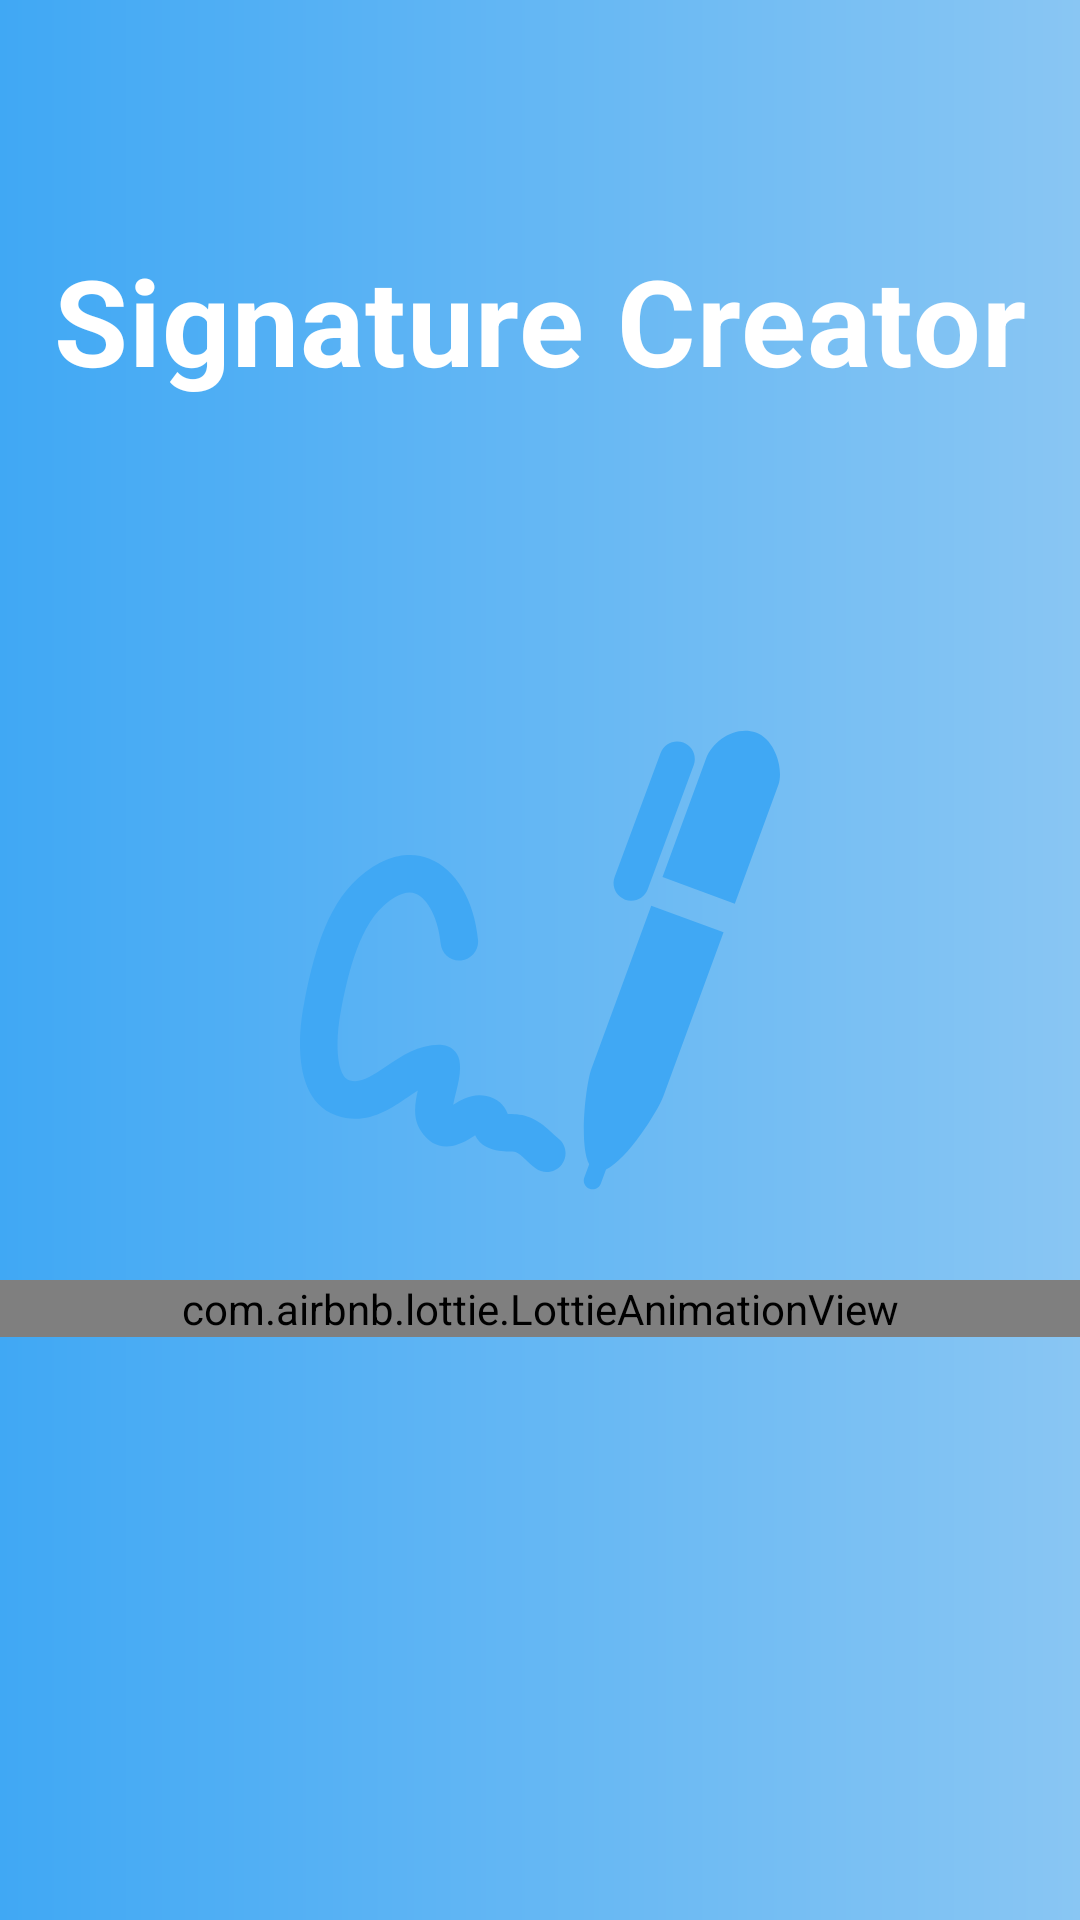

This screen was rendered from an Android layout file. Write that file and the resources it references.
<!-- AndroidManifest.xml: application theme Theme.SignaturePad -->
<!-- res/layout/activity_setup.xml -->
<?xml version="1.0" encoding="utf-8"?>
<LinearLayout xmlns:android="http://schemas.android.com/apk/res/android"
    xmlns:app="http://schemas.android.com/apk/res-auto"
    xmlns:tools="http://schemas.android.com/tools"
    android:layout_width="match_parent"
    android:layout_height="match_parent"
    android:orientation="vertical"
    tools:context=".SetupActivity"
    android:background="@drawable/gradient_background">

    <FrameLayout
        android:layout_weight="1"
        android:layout_width="match_parent"
        android:layout_height="0dp">

        <TextView
            android:layout_width="wrap_content"
            android:layout_height="wrap_content"
            android:text="@string/app_name"
            android:textSize="40sp"
            android:textColor="@color/white"
             android:layout_gravity="center"
            style="@style/MaterialAlertDialog.MaterialComponents.Title.Text"
            android:textStyle="bold" />

    </FrameLayout>

    <FrameLayout
        android:layout_weight="1"
        android:layout_width="match_parent"
        android:layout_height="0dp">

        <ImageView
            android:layout_width="160dp"
            android:layout_height="160dp"
            android:layout_gravity="center"
            android:src="@drawable/ic_signature_with_a_pen"/>

    </FrameLayout>

    <FrameLayout
        android:layout_weight="1"
        android:layout_width="match_parent"
        android:layout_height="0dp">

        <com.airbnb.lottie.LottieAnimationView
            android:id="@+id/lottie_loading"
            android:layout_width="match_parent"
            android:layout_height="wrap_content"
            app:lottie_autoPlay="true"
            app:lottie_loop="true"
            app:lottie_rawRes="@raw/signature" />

    </FrameLayout>

</LinearLayout>
<!-- resources referenced by this layout -->
<resources>
  <color name="white">#FFFFFFFF</color>
  <!-- drawable gradient_background (drawable) -->
  <?xml version="1.0" encoding="utf-8"?>
  <shape android:shape="rectangle" xmlns:android="http://schemas.android.com/apk/res/android">
  
      <solid android:color="#40A8F4"/>
      <gradient android:type="linear"
          android:startColor="#40A8F4"
          android:endColor="#89C6F3"/>
  
  </shape>
  <!-- drawable ic_signature_with_a_pen: vector/xml drawable (drawable, 2198 chars, omitted) -->
  <string name="app_name">Signature Creator</string>
  <style name="Theme.SignaturePad" parent="Theme.MaterialComponents.DayNight.NoActionBar">
          
          <item name="colorPrimary">@color/purple_500</item>
          <item name="colorPrimaryVariant">@color/purple_700</item>
          <item name="colorOnPrimary">@color/white</item>
          
          <item name="colorSecondary">@color/teal_200</item>
          <item name="colorSecondaryVariant">@color/teal_700</item>
          <item name="colorOnSecondary">@color/black</item>
          
          <item name="android:statusBarColor" tools:targetApi="l">?attr/colorOnPrimary</item>
          
      </style>
  <color name="purple_500">#FF6200EE</color>
  <color name="purple_700">#FF3700B3</color>
  <color name="teal_200">#FF03DAC5</color>
  <color name="teal_700">#FF018786</color>
  <color name="black">#FF000000</color>
</resources>
